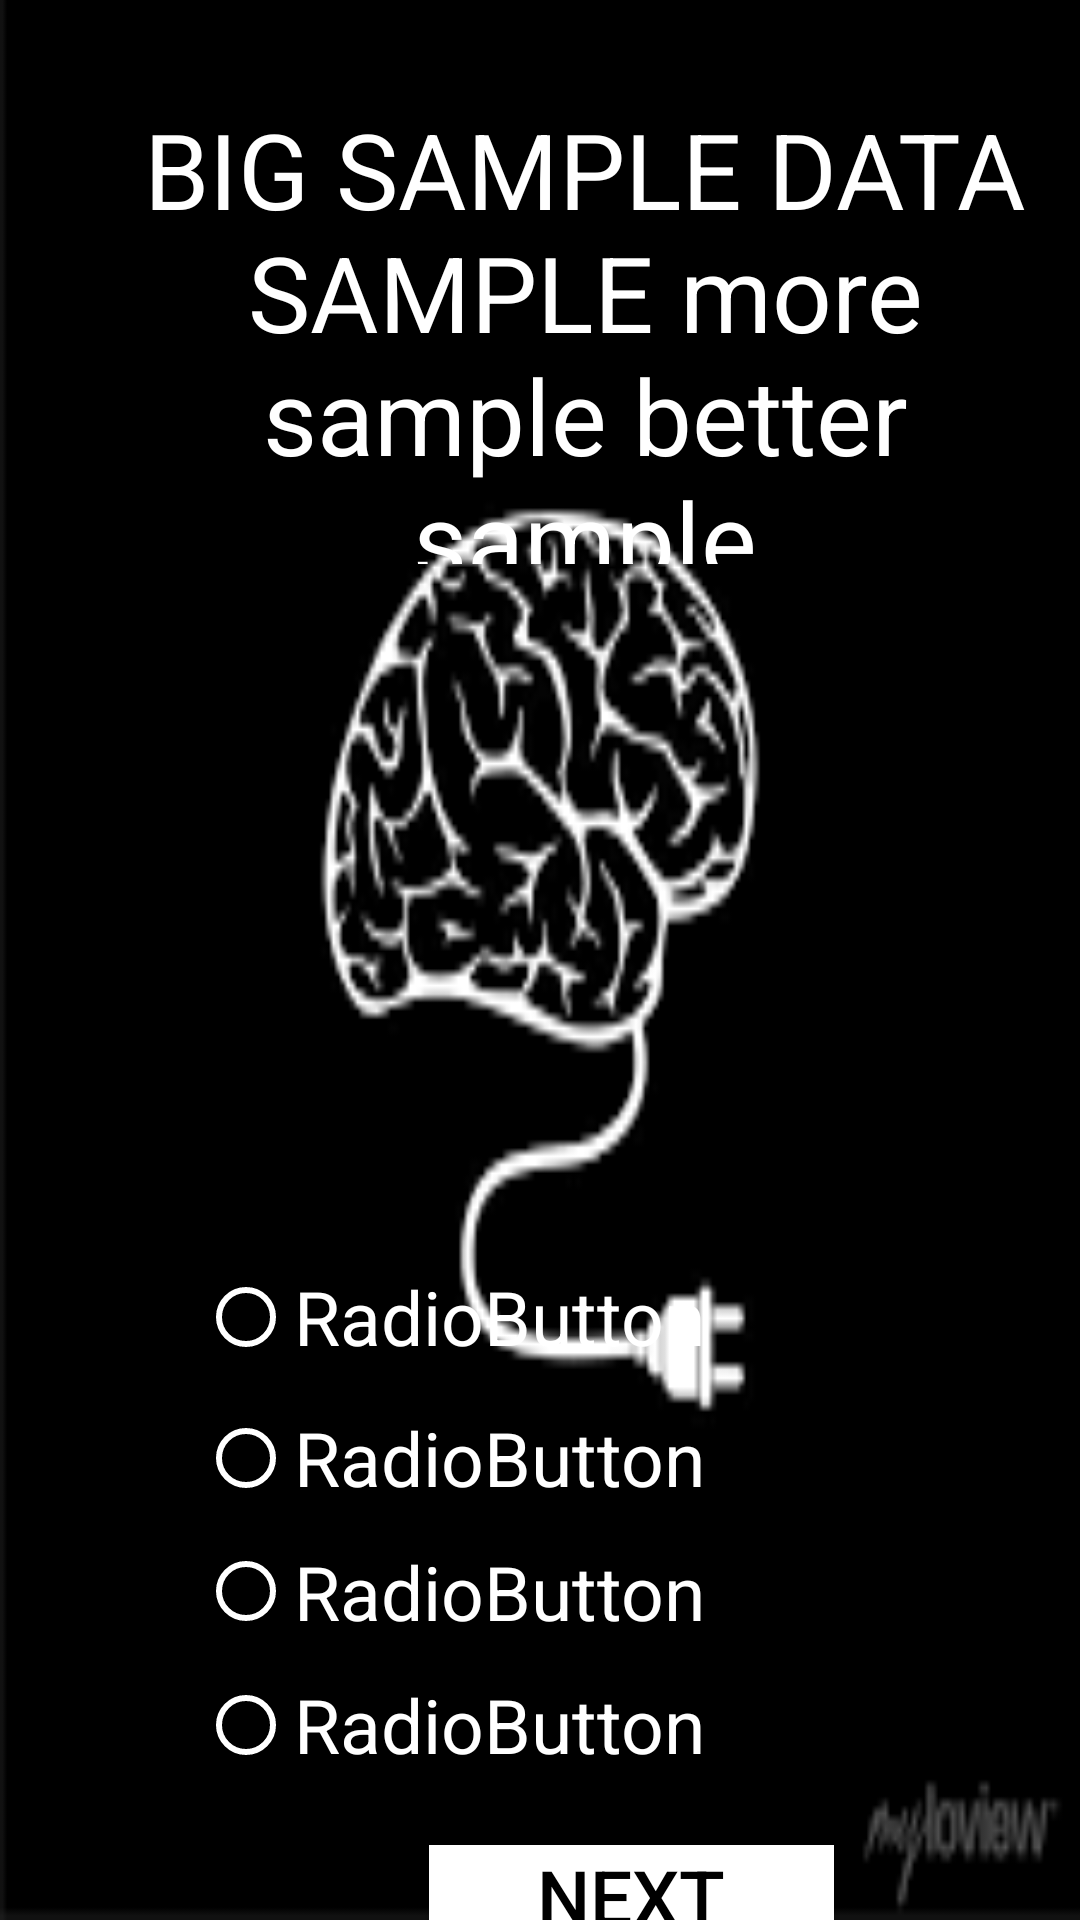

Android layout source for this screen:
<!-- AndroidManifest.xml: application theme Theme.PROJ -->
<!-- res/layout/activity_play.xml -->
<?xml version="1.0" encoding="utf-8"?>
<androidx.constraintlayout.widget.ConstraintLayout xmlns:android="http://schemas.android.com/apk/res/android"
    xmlns:app="http://schemas.android.com/apk/res-auto"
    xmlns:tools="http://schemas.android.com/tools"
    android:layout_width="match_parent"
    android:layout_height="match_parent"
    tools:context=".Play">
    <RelativeLayout
        android:layout_width="match_parent"
        android:layout_height="match_parent"
        android:background="@drawable/bg"
        tools:context=".MainActivity"
        tools:layout_editor_absoluteX="16dp"
        tools:layout_editor_absoluteY="-58dp">

        <TextView
            android:id="@+id/textViewQuestion"
            android:layout_width="358dp"
            android:textSize="35sp"
            android:textColor="@color/white"
            android:gravity="center"
            android:layout_height="155dp"
            android:layout_alignParentStart="true"
            android:layout_alignParentTop="true"
            android:layout_marginStart="30dp"
            android:layout_marginTop="33dp"
            android:text="BIG SAMPLE DATA SAMPLE more sample better sample" />

        <RadioGroup
            android:id="@+id/rg"
            android:layout_width="300dp"
            android:layout_height="183dp"
            android:layout_below="@+id/textViewQuestion"
            android:layout_alignParentStart="true"
            android:layout_marginStart="66dp"
            android:layout_marginTop="226dp"
            android:textColor="@color/white">

            <RadioButton
                android:id="@+id/radioButtonAnswer1"
                android:layout_width="match_parent"
                android:layout_height="50dp"
                android:buttonTint="@color/white"
                android:text="RadioButton"
                android:textColor="@color/white"
                android:textSize="25sp" />

            <RadioButton
                android:id="@+id/radioButtonAnswer2"
                android:layout_width="match_parent"
                android:layout_height="44dp"
                android:buttonTint="@color/white"
                android:text="RadioButton"
                android:textColor="@color/white"
                android:textSize="25sp" />

            <RadioButton
                android:id="@+id/radioButtonAnswer3"
                android:layout_width="match_parent"
                android:layout_height="45dp"
                android:buttonTint="@color/white"
                android:text="RadioButton"
                android:textColor="@color/white"
                android:textSize="25sp" />

            <RadioButton
                android:id="@+id/radioButtonAnswer4"
                android:layout_width="match_parent"
                android:layout_height="44dp"
                android:buttonTint="@color/white"
                android:text="RadioButton"
                android:textColor="@color/white"
                android:textSize="25sp" />
        </RadioGroup>

        <Button
            android:id="@+id/butonNext"
            android:layout_width="135dp"
            android:layout_height="81dp"
            android:layout_below="@+id/textViewQuestion"
            android:layout_alignParentStart="true"
            android:layout_marginStart="143dp"
            android:layout_marginTop="427dp"
            android:background="@color/white"
            android:text="Next"
            android:textColor="@color/black"
            android:textSize="25sp" />

    </RelativeLayout>
</androidx.constraintlayout.widget.ConstraintLayout>
<!-- resources referenced by this layout -->
<resources>
  <!-- drawable bg: png bitmap (drawable, 3666 bytes) -->
  <style name="Theme.PROJ" parent="Base.Theme.PROJ" />
  <style name="Base.Theme.PROJ" parent="Theme.AppCompat.Light.NoActionBar">
          
          
      </style>
  <!-- not gathered from this repository: default colours our renderer supplied (Android Studio template values) -->
  <color name="black">#FF000000</color>
  <color name="white">#FFFFFFFF</color>
</resources>
